Run: headless pygame with SDL's dummy video driver; simulated clock (each Clock.tick advances the game by its frame time, no real sleeping); random seed 0; keys injected as events and as key.get_pressed() state; mouse plan: one left click at the window centre at the start of phase 2, then a move to the lower-right quarter at the start of phase 3.
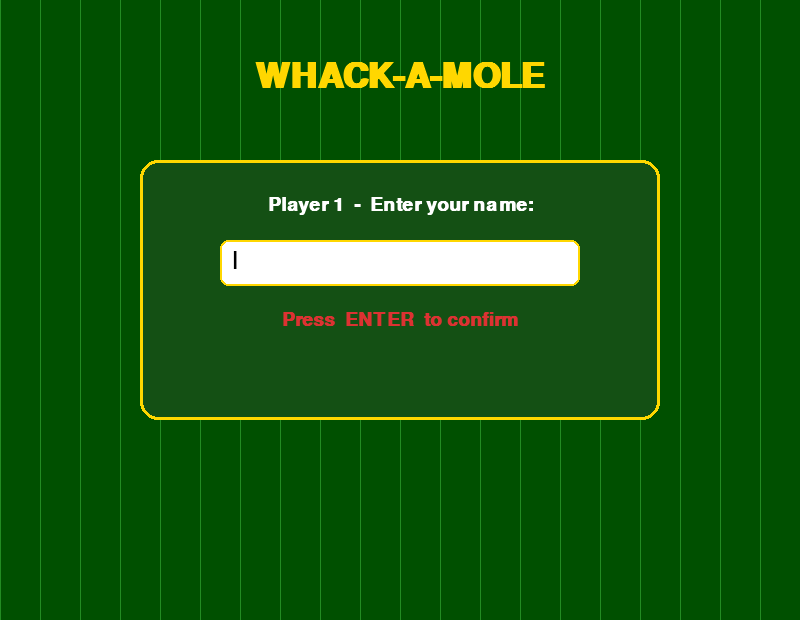
Frame 1 of 4 · flips 1–60 · no input
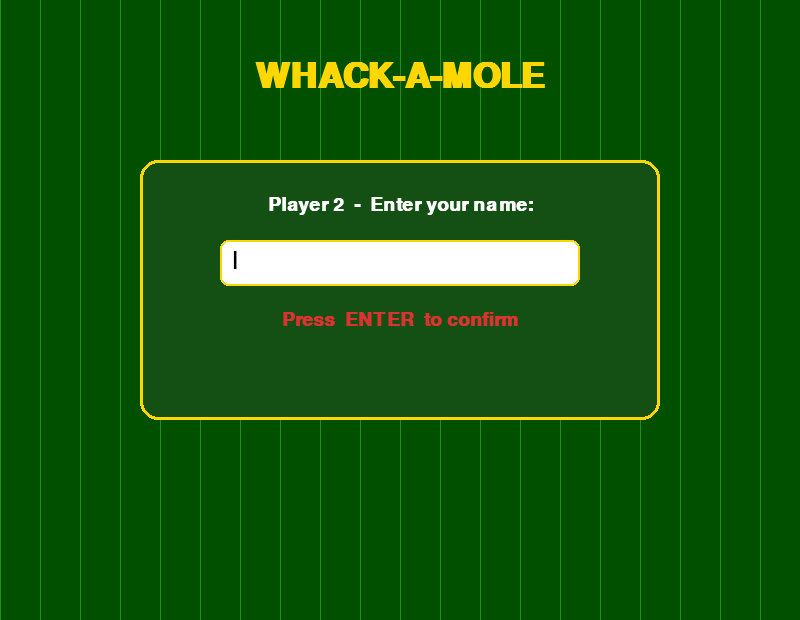
Frame 2 of 4 · flips 61–180 · clicked the window centre · tapped SPACE, RETURN · held RIGHT (→), D
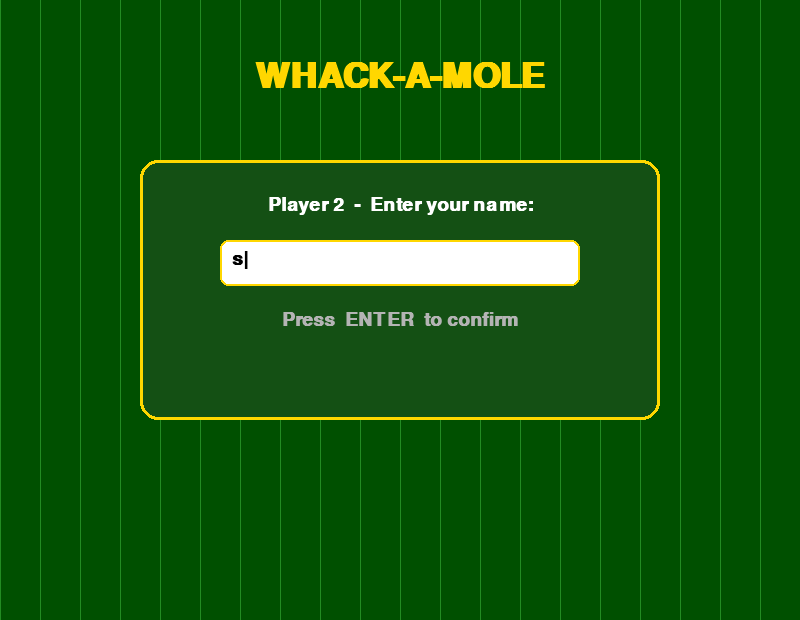
Frame 3 of 4 · flips 181–300 · moved the mouse to the lower-right quarter · held DOWN (↓), S
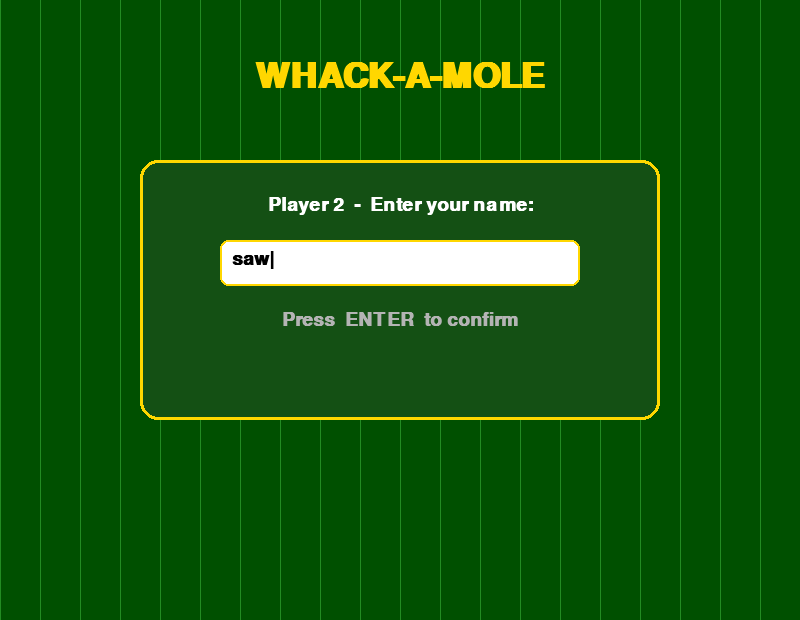
Frame 4 of 4 · flips 301–420 · held LEFT (←), A, UP (↑), W

The pygame program that drew these frames:

import pygame
import random
import sys
import time

# ---------------------------------------------------------------------------
# Constants
# ---------------------------------------------------------------------------
WINDOW_WIDTH  = 800
WINDOW_HEIGHT = 620
FPS           = 60

# Colors
WHITE         = (255, 255, 255)
BLACK         = (  0,   0,   0)
GREEN         = ( 34, 139,  34)
DARK_GREEN    = (  0,  80,   0)
BROWN         = (139,  69,  19)
DARK_BROWN    = ( 90,  40,   5)
YELLOW        = (255, 215,   0)
RED           = (220,  50,  50)
GRAY          = (180, 180, 180)
BG_TOP        = ( 95, 195,  85)
BG_BOTTOM     = ( 60, 140,  50)
HEADER_COLOR  = ( 20,  80,  20)
SCORE_COLOR   = (255, 240, 100)
TIMER_OK      = (200, 255, 200)
TIMER_WARN    = (255,  80,  80)
HOLE_COLOR    = ( 30,  15,   5)
HOLE_RIM      = ( 80,  45,  10)

# Board: 3 × 3 grid of holes
COLS, ROWS    = 3, 3
HOLE_RADIUS   = 52          # px – hit-detection & drawing radius
HEADER_H      = 100         # height of the top HUD bar

# Distribute holes evenly across the playfield below the header
_play_h       = WINDOW_HEIGHT - HEADER_H - 20
H_STEP        = WINDOW_WIDTH  // (COLS + 1)
V_STEP        = _play_h       // (ROWS + 1)
HOLES: list[tuple[int, int]] = [
    (H_STEP * (c + 1), HEADER_H + 20 + V_STEP * (r + 1))
    for r in range(ROWS)
    for c in range(COLS)
]

# Game timing
MOLE_VISIBLE_S  = 1.0    # seconds a mole stays up before retreating
MOLE_INTERVAL_S = 0.75   # seconds between new mole spawns
GAME_DURATION_S = 30     # total game time in seconds


# ---------------------------------------------------------------------------
# Mole entity
# ---------------------------------------------------------------------------
class Mole:
    """Represents a single mole that has popped up from a hole."""

    def __init__(self, hole_index: int, appeared_at: float) -> None:
        self.hole_index  = hole_index
        self.appeared_at = appeared_at
        self.whacked     = False
        self.hide_at     = appeared_at + MOLE_VISIBLE_S

    # Convenience position accessors
    @property
    def cx(self) -> int:
        return HOLES[self.hole_index][0]

    @property
    def cy(self) -> int:
        return HOLES[self.hole_index][1]

    def is_expired(self, now: float) -> bool:
        return now >= self.hide_at

    def hit(self, mx: int, my: int) -> bool:
        """Return True if (mx, my) is within the mole's circular area."""
        return (mx - self.cx) ** 2 + (my - self.cy) ** 2 <= HOLE_RADIUS ** 2


# ---------------------------------------------------------------------------
# Drawing helpers
# ---------------------------------------------------------------------------
def draw_background(screen: pygame.Surface) -> None:
    """Gradient-style grass background."""
    for y in range(WINDOW_HEIGHT):
        t   = y / WINDOW_HEIGHT
        r   = int(BG_TOP[0] + (BG_BOTTOM[0] - BG_TOP[0]) * t)
        g   = int(BG_TOP[1] + (BG_BOTTOM[1] - BG_TOP[1]) * t)
        b   = int(BG_TOP[2] + (BG_BOTTOM[2] - BG_TOP[2]) * t)
        pygame.draw.line(screen, (r, g, b), (0, y), (WINDOW_WIDTH, y))


def draw_holes(screen: pygame.Surface) -> None:
    """Draw all nine holes as shadowed ellipses."""
    for cx, cy in HOLES:
        ew, eh = HOLE_RADIUS * 2, int(HOLE_RADIUS * 0.65)
        # Outer rim
        rim = pygame.Rect(cx - HOLE_RADIUS - 4, cy - eh // 2 - 4, ew + 8, eh + 8)
        pygame.draw.ellipse(screen, HOLE_RIM, rim)
        # Dark hole interior
        hole = pygame.Rect(cx - HOLE_RADIUS, cy - eh // 2, ew, eh)
        pygame.draw.ellipse(screen, HOLE_COLOR, hole)


def draw_mole(screen: pygame.Surface, mole: Mole, font: pygame.font.Font) -> None:
    """Draw a mole centered on its hole."""
    cx, cy = mole.cx, mole.cy
    r      = HOLE_RADIUS - 4

    body_color = RED if mole.whacked else BROWN
    shade      = RED if mole.whacked else DARK_BROWN

    # Body shadow
    pygame.draw.circle(screen, shade, (cx + 4, cy + 4), r)
    # Body
    pygame.draw.circle(screen, body_color, (cx, cy), r)

    # Eyes
    for ex in (cx - 13, cx + 13):
        pygame.draw.circle(screen, WHITE,        (ex, cy - 10), 9)
        pygame.draw.circle(screen, BLACK,        (ex + 2, cy - 10), 5)
        pygame.draw.circle(screen, WHITE,        (ex + 3, cy - 12), 2)  # gleam

    # Nose
    pygame.draw.circle(screen, (255, 130, 130), (cx, cy + 2), 7)
    pygame.draw.circle(screen, (200, 60, 60),   (cx, cy + 2), 4)

    # Teeth
    pygame.draw.rect(screen, WHITE, pygame.Rect(cx - 9, cy + 10, 8, 10))
    pygame.draw.rect(screen, WHITE, pygame.Rect(cx + 1, cy + 10, 8, 10))

    # Whacked "★ HIT!" indicator
    if mole.whacked:
        hit_txt = font.render("HIT!", True, YELLOW)
        screen.blit(hit_txt, (cx - hit_txt.get_width() // 2, cy - r - 34))


def name_input_screen(screen: pygame.Surface,
                      font: pygame.font.Font,
                      big_font: pygame.font.Font,
                      player_number: int = 1) -> str:
    """Show a name-entry screen for the given player; return the entered name."""
    player_name = ""
    MAX_LEN     = 18
    clock       = pygame.time.Clock()
    cursor_on   = True
    cursor_tick = 0

    while True:
        clock.tick(30)
        cursor_tick += 1
        if cursor_tick >= 15:
            cursor_on   = not cursor_on
            cursor_tick = 0

        for event in pygame.event.get():
            if event.type == pygame.QUIT:
                pygame.quit()
                sys.exit()
            if event.type == pygame.KEYDOWN:
                if event.key == pygame.K_RETURN and player_name.strip():
                    return player_name.strip()
                elif event.key == pygame.K_BACKSPACE:
                    player_name = player_name[:-1]
                elif len(player_name) < MAX_LEN and event.unicode.isprintable():
                    player_name += event.unicode

        # ── Draw ──
        screen.fill(DARK_GREEN)
        for i in range(0, WINDOW_WIDTH, 40):
            pygame.draw.line(screen, GREEN, (i, 0), (i, WINDOW_HEIGHT), 1)

        panel = pygame.Rect(WINDOW_WIDTH // 2 - 260, 160, 520, 260)
        pygame.draw.rect(screen, HEADER_COLOR, panel, border_radius=18)
        pygame.draw.rect(screen, YELLOW,       panel, 3,  border_radius=18)

        title = big_font.render("WHACK-A-MOLE", True, YELLOW)
        screen.blit(title, (WINDOW_WIDTH // 2 - title.get_width() // 2, 60))

        prompt = font.render(f"Player {player_number}  -  Enter your name:", True, WHITE)
        screen.blit(prompt, (WINDOW_WIDTH // 2 - prompt.get_width() // 2, 195))

        # Input box
        box = pygame.Rect(WINDOW_WIDTH // 2 - 180, 240, 360, 46)
        pygame.draw.rect(screen, WHITE, box, border_radius=8)
        pygame.draw.rect(screen, YELLOW, box, 2, border_radius=8)
        display   = player_name + ("|" if cursor_on else " ")
        name_surf = font.render(display, True, BLACK)
        screen.blit(name_surf, (box.x + 12, box.y + 9))

        hint_color = GRAY if player_name.strip() else RED
        hint = font.render("Press  ENTER  to confirm", True, hint_color)
        screen.blit(hint, (WINDOW_WIDTH // 2 - hint.get_width() // 2, 310))

        pygame.display.flip()


def round_intro_screen(screen: pygame.Surface, player_name: str, round_num: int,
                       font: pygame.font.Font, big_font: pygame.font.Font) -> None:
    """Show a 'get ready' screen for the current player; wait for SPACE."""
    clock = pygame.time.Clock()
    while True:
        clock.tick(30)
        for event in pygame.event.get():
            if event.type == pygame.QUIT:
                pygame.quit()
                sys.exit()
            if event.type == pygame.KEYDOWN and event.key == pygame.K_SPACE:
                return

        screen.fill(DARK_GREEN)
        for i in range(0, WINDOW_WIDTH, 40):
            pygame.draw.line(screen, GREEN, (i, 0), (i, WINDOW_HEIGHT), 1)

        panel = pygame.Rect(WINDOW_WIDTH // 2 - 270, 165, 540, 250)
        pygame.draw.rect(screen, HEADER_COLOR, panel, border_radius=18)
        pygame.draw.rect(screen, YELLOW,       panel, 3,  border_radius=18)

        round_txt = big_font.render(f"Round {round_num}", True, YELLOW)
        name_txt  = font.render(f"Get ready,  {player_name}!", True, WHITE)
        hint_txt  = font.render("Press  SPACE  to start your turn", True, GRAY)

        screen.blit(round_txt, (WINDOW_WIDTH // 2 - round_txt.get_width() // 2, 185))
        screen.blit(name_txt,  (WINDOW_WIDTH // 2 - name_txt.get_width()  // 2, 268))
        screen.blit(hint_txt,  (WINDOW_WIDTH // 2 - hint_txt.get_width()  // 2, 330))
        pygame.display.flip()


def final_scoreboard(screen: pygame.Surface,
                     names: list, scores: list,
                     font: pygame.font.Font, big_font: pygame.font.Font) -> bool:
    """Display final scores and winner. Return True to play again."""
    clock = pygame.time.Clock()

    if scores[0] > scores[1]:
        winner_line = f"{names[0]}  WINS!"
        win_color   = SCORE_COLOR
    elif scores[1] > scores[0]:
        winner_line = f"{names[1]}  WINS!"
        win_color   = SCORE_COLOR
    else:
        winner_line = "IT'S A TIE!"
        win_color   = WHITE

    while True:
        clock.tick(30)
        for event in pygame.event.get():
            if event.type == pygame.QUIT:
                pygame.quit()
                sys.exit()
            if event.type == pygame.KEYDOWN:
                if event.key == pygame.K_r:
                    return True
                if event.key == pygame.K_q:
                    pygame.quit()
                    sys.exit()

        screen.fill(DARK_GREEN)
        for i in range(0, WINDOW_WIDTH, 40):
            pygame.draw.line(screen, GREEN, (i, 0), (i, WINDOW_HEIGHT), 1)

        panel = pygame.Rect(WINDOW_WIDTH // 2 - 270, 110, 540, 360)
        pygame.draw.rect(screen, HEADER_COLOR, panel, border_radius=18)
        pygame.draw.rect(screen, YELLOW,       panel, 3,  border_radius=18)

        title  = big_font.render("FINAL SCORES", True, YELLOW)
        p1_col = SCORE_COLOR if scores[0] >= scores[1] else GRAY
        p2_col = SCORE_COLOR if scores[1] >= scores[0] else GRAY
        p1_txt = font.render(f"{names[0]}:   {scores[0]} pts", True, p1_col)
        p2_txt = font.render(f"{names[1]}:   {scores[1]} pts", True, p2_col)
        win_txt = big_font.render(winner_line, True, win_color)
        re_txt  = font.render("R  -  Play Again       Q  -  Quit", True, GRAY)

        screen.blit(title,   (WINDOW_WIDTH // 2 - title.get_width()   // 2, 128))
        screen.blit(p1_txt,  (WINDOW_WIDTH // 2 - p1_txt.get_width()  // 2, 210))
        screen.blit(p2_txt,  (WINDOW_WIDTH // 2 - p2_txt.get_width()  // 2, 255))
        screen.blit(win_txt, (WINDOW_WIDTH // 2 - win_txt.get_width() // 2, 315))
        screen.blit(re_txt,  (WINDOW_WIDTH // 2 - re_txt.get_width()  // 2, 415))
        pygame.display.flip()


def draw_hud(screen: pygame.Surface, score: int, time_left: float,
             player_name: str,
             font: pygame.font.Font, big_font: pygame.font.Font) -> None:
    """Draw the header bar with title, player name, score, and timer."""
    # Background bar
    pygame.draw.rect(screen, HEADER_COLOR, (0, 0, WINDOW_WIDTH, HEADER_H))
    pygame.draw.rect(screen, DARK_GREEN,   (0, HEADER_H - 4, WINDOW_WIDTH, 4))

    # Title
    title = big_font.render("WHACK-A-MOLE", True, YELLOW)
    screen.blit(title, (WINDOW_WIDTH // 2 - title.get_width() // 2, 4))

    # Player name (centre, below title)
    name_surf = font.render(player_name, True, WHITE)
    screen.blit(name_surf, (WINDOW_WIDTH // 2 - name_surf.get_width() // 2, 60))

    # Score (left)
    score_label = font.render("SCORE", True, GRAY)
    score_value = font.render(str(score), True, SCORE_COLOR)
    screen.blit(score_label, (40, 58))
    screen.blit(score_value, (40 + score_label.get_width() + 10, 56))

    # Timer (right)
    secs        = max(0, int(time_left) + 1)
    time_color  = TIMER_WARN if secs <= 5 else TIMER_OK
    time_label  = font.render("TIME", True, GRAY)
    time_value  = font.render(f"{secs}s", True, time_color)
    total_w     = time_label.get_width() + 10 + time_value.get_width()
    screen.blit(time_label, (WINDOW_WIDTH - total_w - 40, 58))
    screen.blit(time_value, (WINDOW_WIDTH - time_value.get_width() - 40, 56))


# ---------------------------------------------------------------------------
# Single-player round  (returns the score)
# ---------------------------------------------------------------------------
def run_round(screen: pygame.Surface, clock: pygame.time.Clock,
              font: pygame.font.Font, big_font: pygame.font.Font,
              player_name: str) -> int:
    """Run one 30-second round for player_name and return their score."""
    score:        int        = 0
    start_time:   float      = time.time()
    moles:        list[Mole] = []
    last_mole_t:  float      = 0.0
    active_holes: set[int]   = set()

    while True:
        now       = time.time()
        time_left = GAME_DURATION_S - (now - start_time)

        # ── Events ──────────────────────────────────────────────────────────
        for event in pygame.event.get():
            if event.type == pygame.QUIT:
                pygame.quit()
                sys.exit()
            if event.type == pygame.MOUSEBUTTONDOWN and event.button == 1:
                mx, my = event.pos
                for mole in moles:
                    if not mole.whacked and mole.hit(mx, my):
                        mole.whacked = True
                        mole.hide_at = now + 0.30
                        score       += 1
                        active_holes.discard(mole.hole_index)
                        break

        # ── Spawn ────────────────────────────────────────────────────────────
        available = [i for i in range(len(HOLES)) if i not in active_holes]
        if (available
                and time_left > 0
                and (now - last_mole_t) >= MOLE_INTERVAL_S):
            idx = random.choice(available)
            moles.append(Mole(idx, now))
            active_holes.add(idx)
            last_mole_t = now

        # ── Retire expired moles ─────────────────────────────────────────────
        for mole in moles[:]:
            if mole.is_expired(now):
                active_holes.discard(mole.hole_index)
                moles.remove(mole)

        # ── Render ───────────────────────────────────────────────────────────
        draw_background(screen)
        draw_holes(screen)
        for mole in moles:
            draw_mole(screen, mole, font)
        draw_hud(screen, score, time_left, player_name, font, big_font)
        pygame.display.flip()
        clock.tick(FPS)

        if time_left <= 0:
            return score


# ---------------------------------------------------------------------------
# Entry point
# ---------------------------------------------------------------------------
if __name__ == "__main__":
    pygame.init()
    screen   = pygame.display.set_mode((WINDOW_WIDTH, WINDOW_HEIGHT))
    pygame.display.set_caption("Whack-a-Mole")
    clock    = pygame.time.Clock()
    font     = pygame.font.SysFont("Arial", 28, bold=True)
    big_font = pygame.font.SysFont("Arial", 52, bold=True)

    while True:
        # Collect both player names
        name1 = name_input_screen(screen, font, big_font, player_number=1)
        name2 = name_input_screen(screen, font, big_font, player_number=2)

        # Round 1 — Player 1
        round_intro_screen(screen, name1, round_num=1, font=font, big_font=big_font)
        score1 = run_round(screen, clock, font, big_font, name1)

        # Round 2 — Player 2
        round_intro_screen(screen, name2, round_num=2, font=font, big_font=big_font)
        score2 = run_round(screen, clock, font, big_font, name2)

        # Final scoreboard — loop back if they want to play again
        if not final_scoreboard(screen, [name1, name2], [score1, score2],
                                font, big_font):
            break
